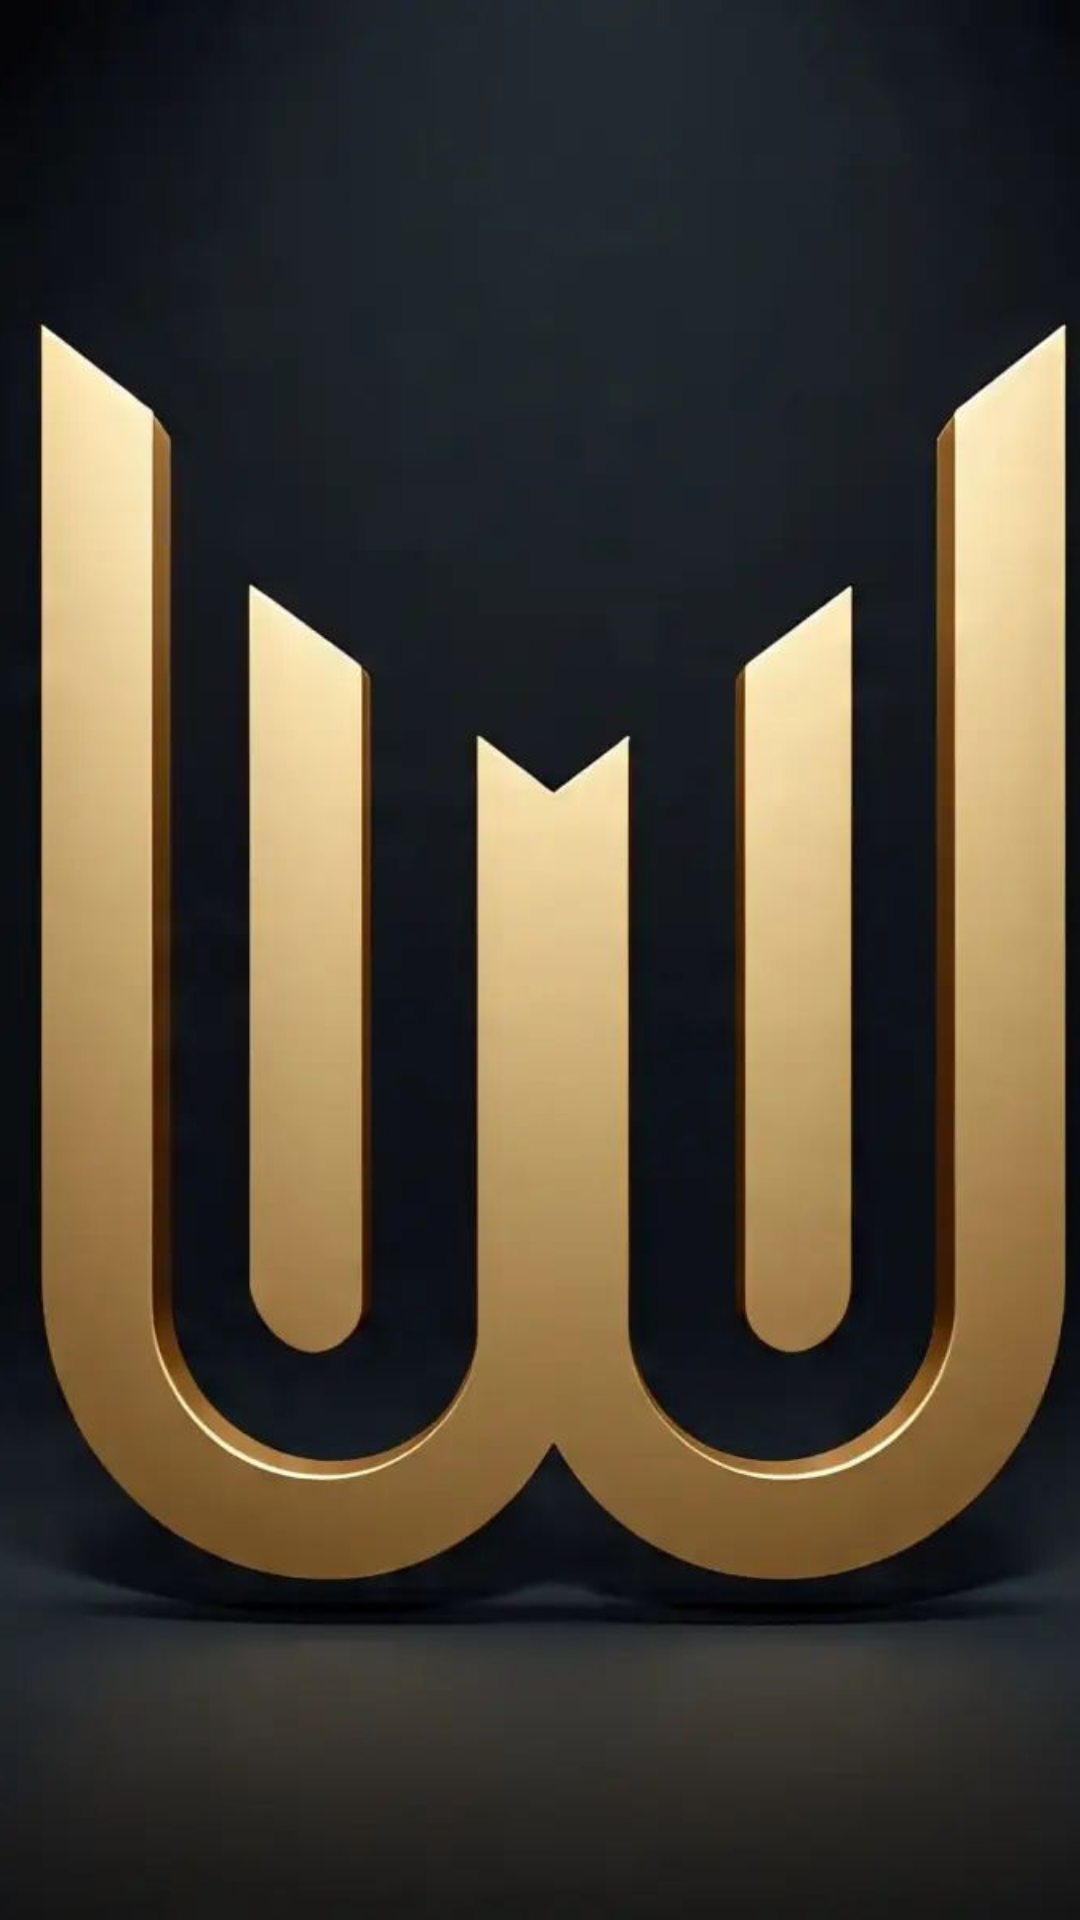

Produce the Android XML layout that renders to this screen, including the resource entries it uses.
<!-- AndroidManifest.xml: activity theme SplashTheme -->
<!-- res/layout/activity_splash.xml -->
<?xml version="1.0" encoding="utf-8"?>
<FrameLayout xmlns:android="http://schemas.android.com/apk/res/android" android:layout_width="match_parent" android:layout_height="match_parent" android:background="#000000">
    <ImageView android:layout_width="match_parent" android:layout_height="match_parent" android:src="@drawable/splash" android:scaleType="centerCrop" android:contentDescription="splash"/>
</FrameLayout>
<!-- resources referenced by this layout -->
<resources>
  <!-- drawable splash: png bitmap (drawable, 47197 bytes) -->
  <style name="SplashTheme" parent="Theme.AppCompat.Light.NoActionBar"><item name="android:windowBackground">#000000</item></style>
</resources>
